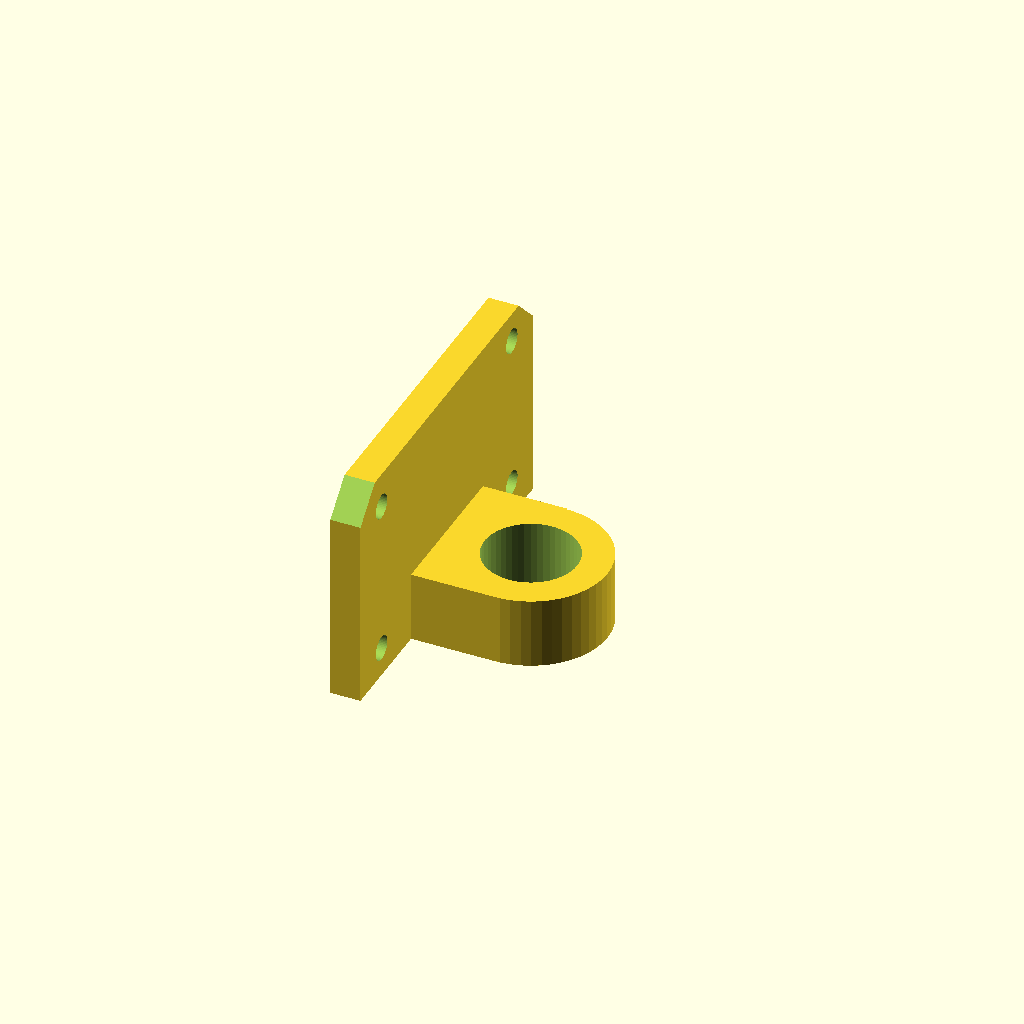
Cell 1: rendered with the file's own defaults.
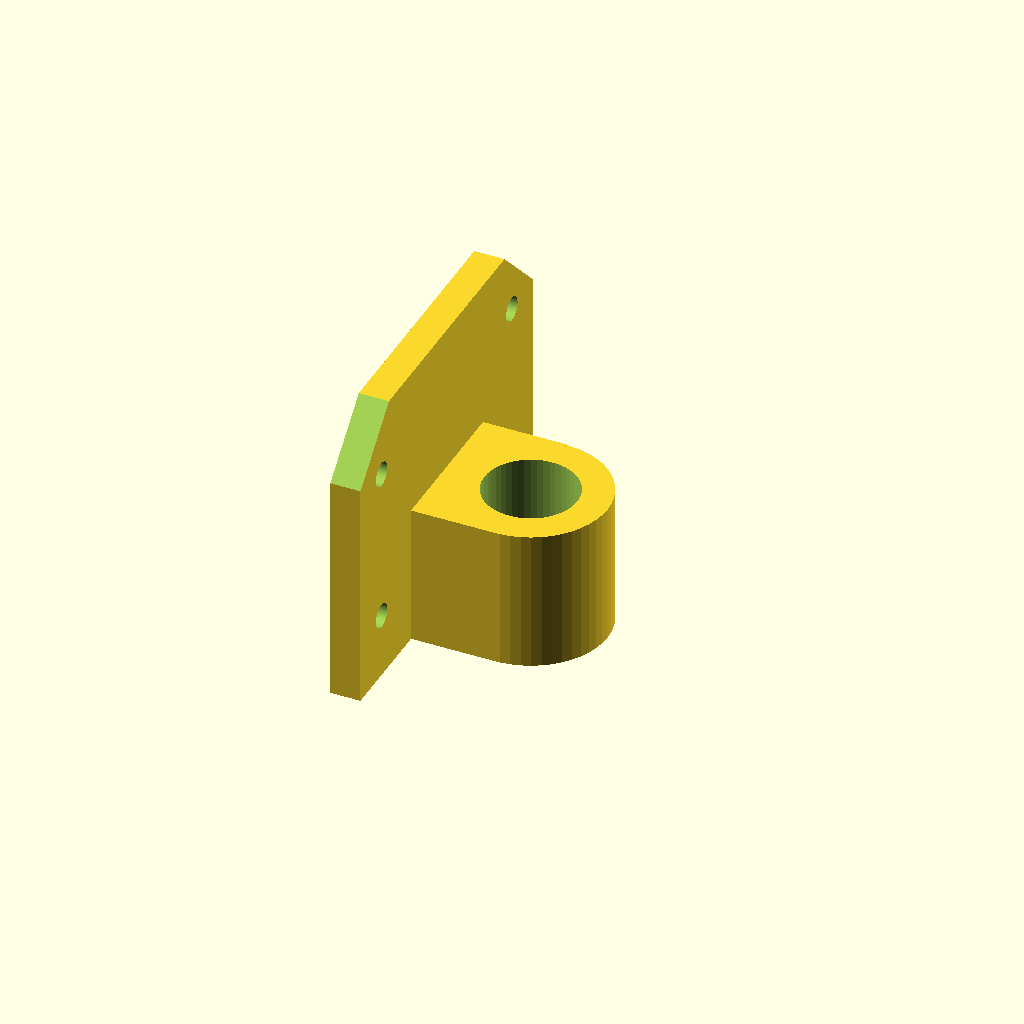
Cell 2: height = 18.8 (everything else at default).
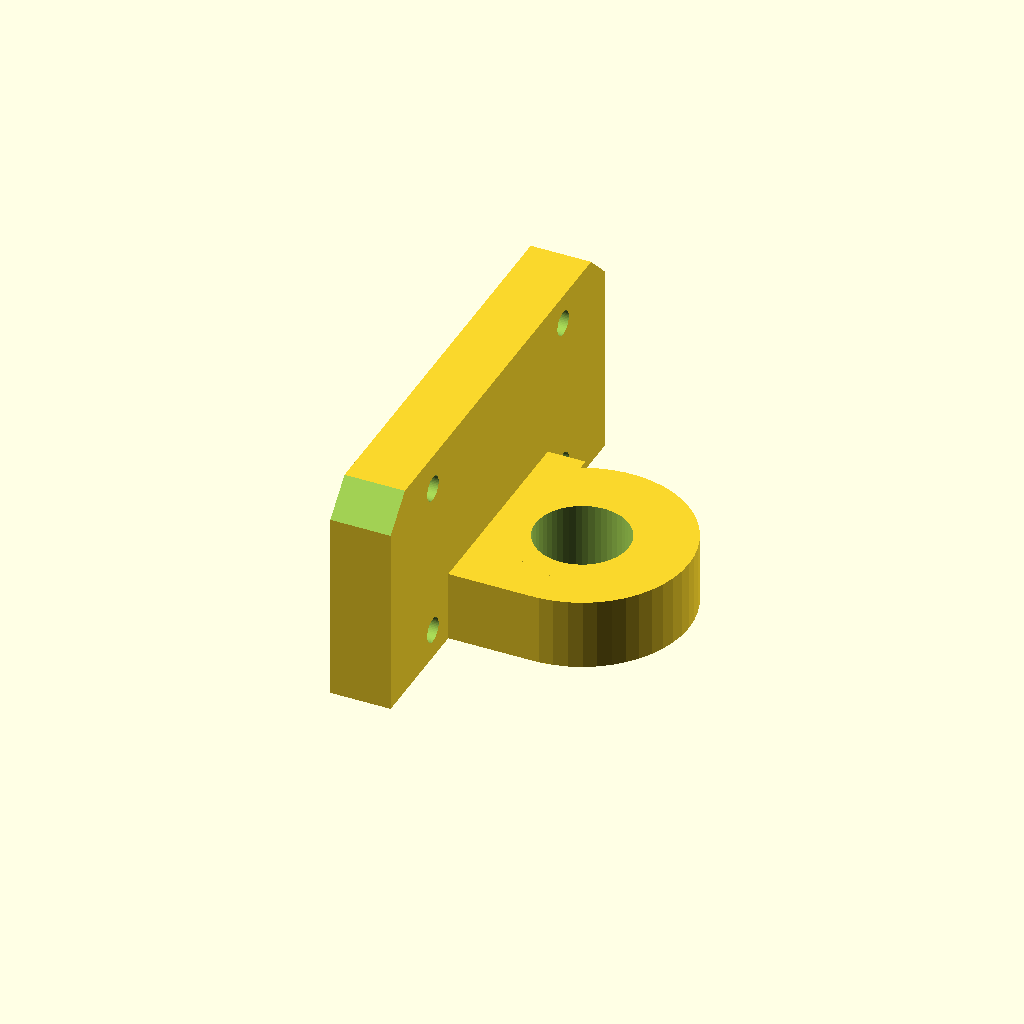
Cell 3: thickness = 8 (everything else at default).
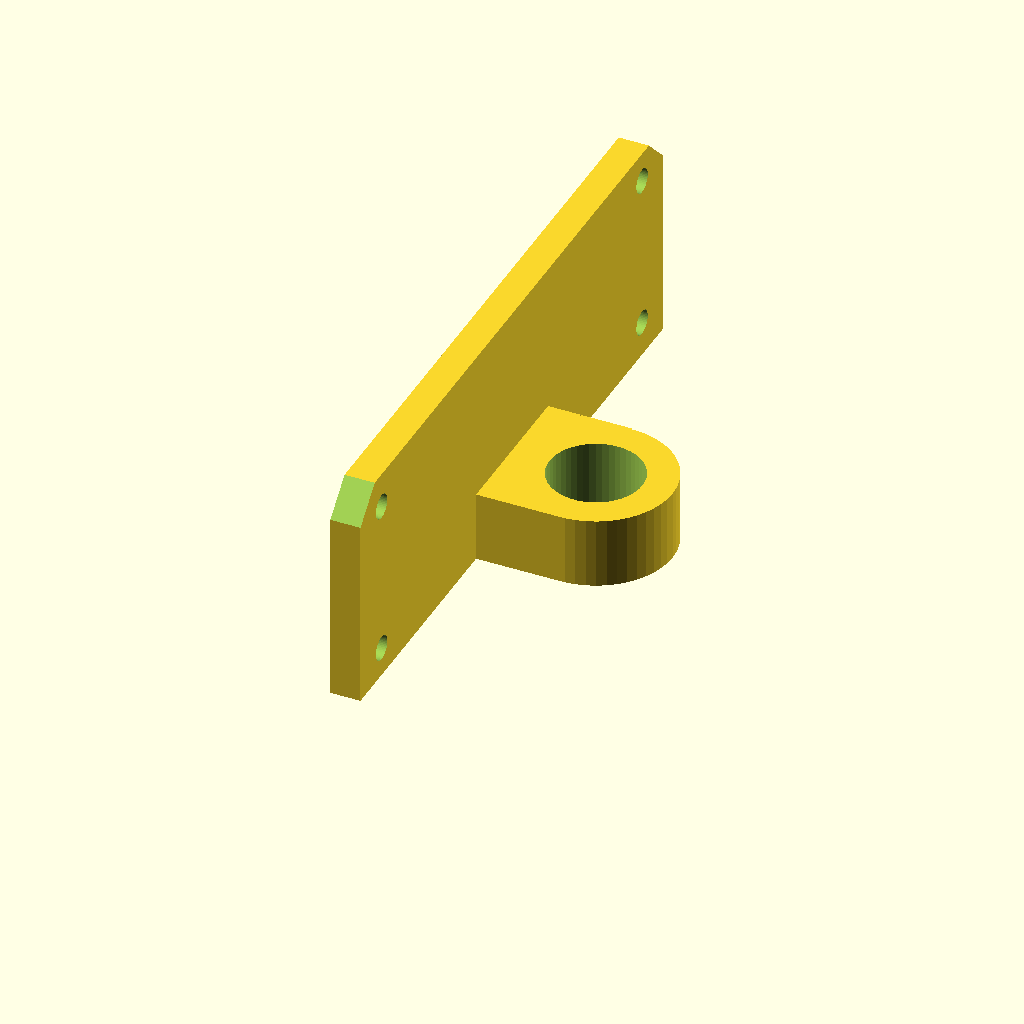
Cell 4: screws_spacing = 74 (everything else at default).
All cells are drawn from one camera (rotation 55°, 0°, 25°, orthographic, colour scheme Cornfield), so only the parameter changes between them.
The OpenSCAD source (inputs/thingiverse/thing-2401595/files/titan-sensor-mound-centered.scad):
height = 9.4;
thickness = 4;
//Screws
screws_spacing = 37;
screws_diameter = 3.25;
screw2_y_offset = .75;
//Sensor
sensor_diameter = 12.3;
sensor_drop = 20;
sensor_standoff=5;

mount_width = thickness+thickness/2+screws_spacing+thickness/2+thickness;
mount_start = mount_width/2-sensor_diameter/2-thickness;

//Mount
$fn=50;
difference() {
	cube([thickness, mount_width, height+sensor_drop]);
	
	//Screws 1
	translate([-0.5, thickness+thickness/2, height/2+sensor_drop])
	rotate([0,90,0])
	cylinder(d=screws_diameter, h=thickness+1);
    // 1b
	translate([-0.5, thickness+thickness/2, height/2-screw2_y_offset])
	rotate([0,90,0])
	cylinder(d=screws_diameter, h=thickness+1);
	//Screws 2
	translate([-0.5, thickness+thickness/2+screws_spacing, height/2+sensor_drop+screw2_y_offset])
	rotate([0,90,0])
	cylinder(d=screws_diameter, h=thickness+1);
    // 2b
	translate([-0.5, thickness+thickness/2+screws_spacing, height/2])
	rotate([0,90,0])
	cylinder(d=screws_diameter, h=thickness+1);
	//angle
	translate([-0.5, 0, height*0.57+sensor_drop])
	rotate([45,0,0])
	cube([thickness+1, 100, height]);
	//angle
	translate([-0.5, mount_width, height*0.57+sensor_drop])
	rotate([45,0,0])
	cube([thickness+1, 100, height]);
}
//Sensor
$fn=50;
difference() {
	union() {
		translate([sensor_diameter/2+thickness+sensor_standoff,mount_start+thickness+sensor_diameter/2, 0])
		cylinder(d=sensor_diameter+2*thickness, h=height);

		translate([thickness, mount_start, 0])
		cube([sensor_diameter/2+sensor_standoff, sensor_diameter/2, height]);

		translate([thickness, mount_start+sensor_diameter+thickness/2, 0])
		cube([sensor_diameter/2+sensor_standoff, sensor_diameter/2, height]);
        
		translate([thickness, mount_start, 0])
		cube([sensor_standoff, sensor_diameter + thickness * 2, height]);
	}
	translate([sensor_diameter/2+thickness+sensor_standoff,mount_start+thickness+sensor_diameter/2, -0.5])
	cylinder(d=sensor_diameter, h=height+1);
}
Parameter table extracted from the source (name, type, default, range or options):
height: number, default 9.4
thickness: number, default 4
screws_spacing: number, default 37
screws_diameter: number, default 3.25
screw2_y_offset: number, default 0.75
sensor_diameter: number, default 12.3
sensor_drop: number, default 20
sensor_standoff: number, default 5
